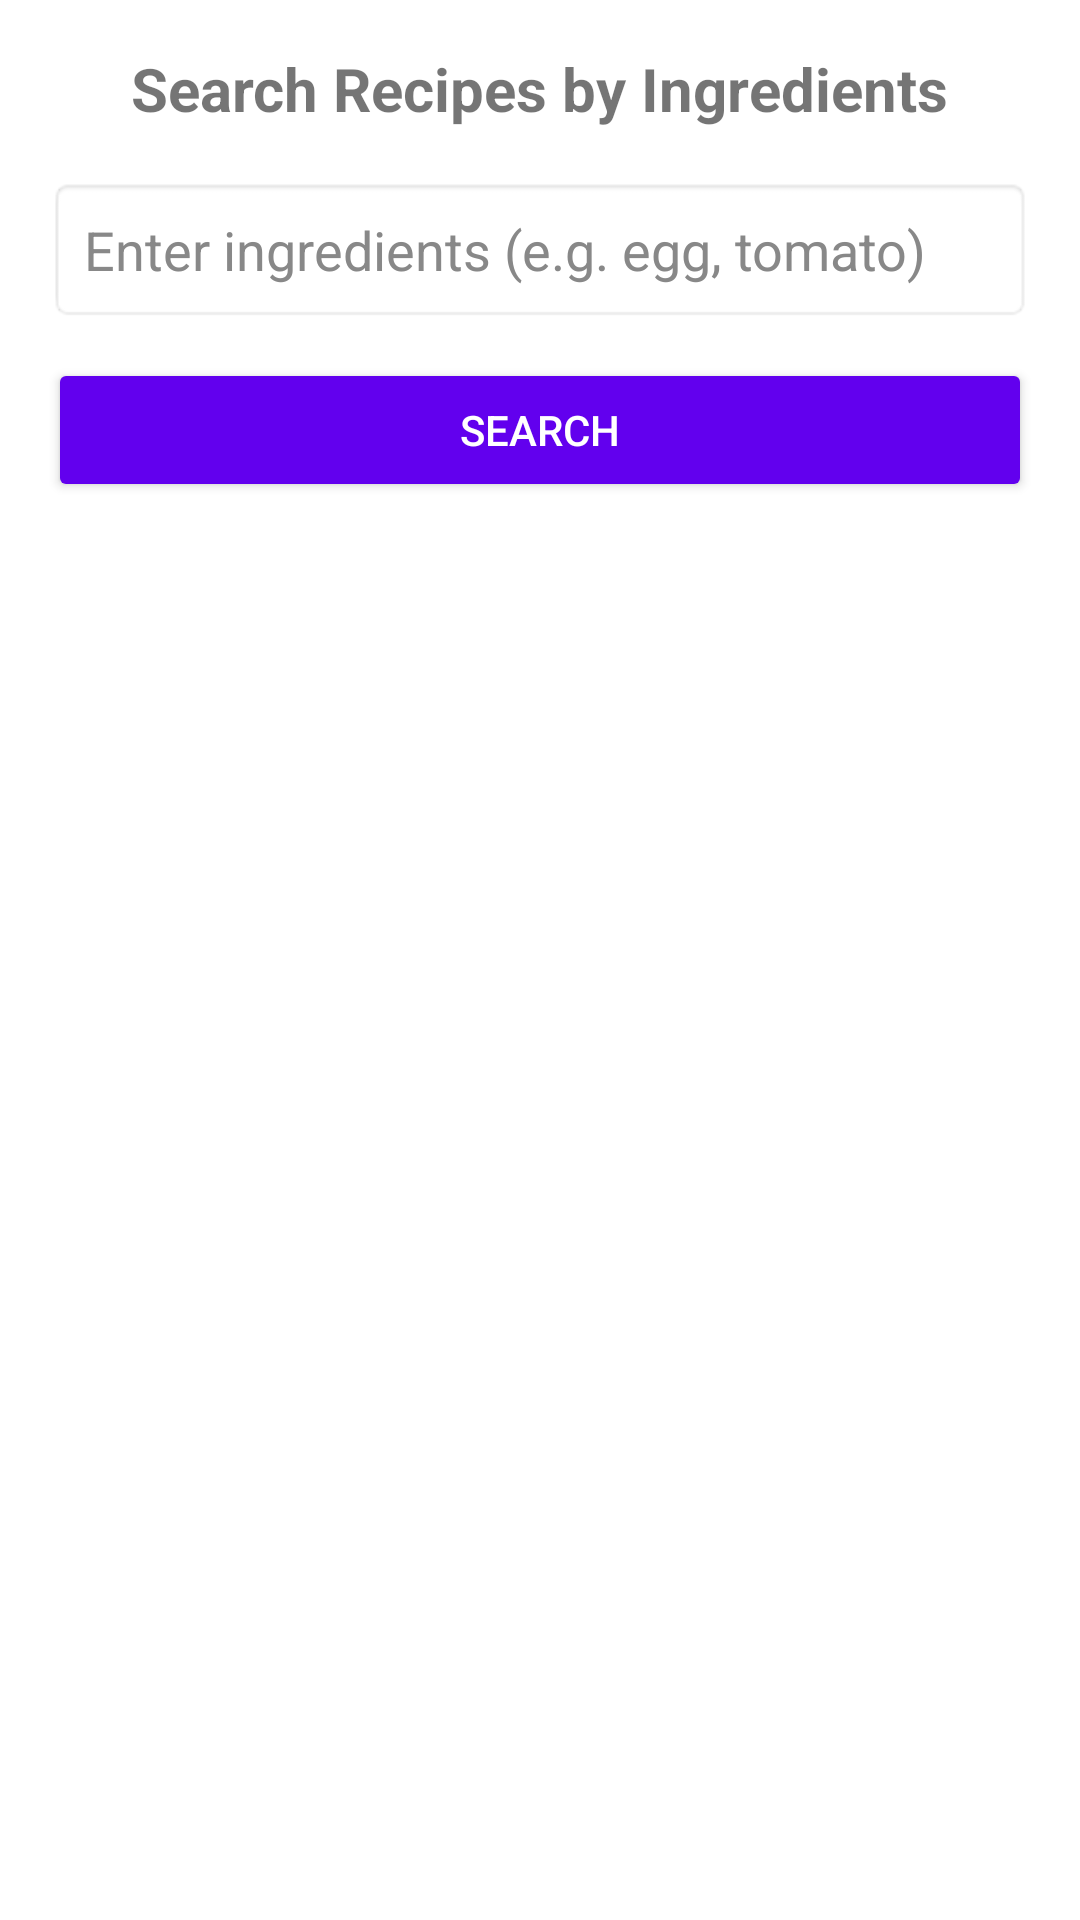

Here is an Android app screen rendered from its layout file. Give the layout XML and the strings, colors and styles it references.
<!-- AndroidManifest.xml: application theme Theme.Cookease -->
<!-- res/layout/activity_search_by_ingredients.xml -->
<?xml version="1.0" encoding="utf-8"?>
<LinearLayout xmlns:android="http://schemas.android.com/apk/res/android"
    android:orientation="vertical"
    android:padding="16dp"
    android:layout_width="match_parent"
    android:layout_height="match_parent"
    android:background="@android:color/white">

    <TextView
        android:id="@+id/textView_title"
        android:layout_width="wrap_content"
        android:layout_height="wrap_content"
        android:text="@string/title_search"
        android:textSize="20sp"
        android:textStyle="bold"
        android:layout_gravity="center_horizontal"
        android:layout_marginBottom="16dp" />

    <EditText
        android:id="@+id/editText_ingredients"
        android:layout_width="match_parent"
        android:layout_height="wrap_content"
        android:hint="@string/hint_enter_ingredients"
        android:textColor="#000000"
        android:textColorHint="#888888"
        android:inputType="text"
        android:padding="12dp"
        android:layout_marginBottom="12dp"
        android:background="@android:drawable/editbox_background"
        android:autofillHints="none" />



    <Button
        android:id="@+id/button_search"
        android:layout_width="match_parent"
        android:layout_height="wrap_content"
        android:text="@string/button_search"
        android:backgroundTint="@color/purple_500"
        android:textColor="@android:color/white"
        android:layout_marginBottom="16dp" />

    <androidx.recyclerview.widget.RecyclerView
        android:id="@+id/recycler_ingredient_recipes"
        android:layout_width="match_parent"
        android:layout_height="0dp"
        android:layout_weight="1"
        android:scrollbars="vertical" />
</LinearLayout>
<!-- resources referenced by this layout -->
<resources>
  <color name="purple_500">#6200EE</color>
  <string name="button_search">Search</string>
  <string name="hint_enter_ingredients">Enter ingredients (e.g. egg, tomato)</string>
  <string name="title_search">Search Recipes by Ingredients</string>
  <style name="Theme.Cookease" parent="Theme.MaterialComponents.DayNight.NoActionBar">
          
          <item name="colorPrimary">@color/purple_500</item>
          <item name="colorPrimaryVariant">@color/purple_700</item>
          <item name="colorOnPrimary">@color/white</item>
  
          
          <item name="colorSecondary">@color/teal_200</item>
          <item name="colorSecondaryVariant">@color/teal_700</item>
          <item name="colorOnSecondary">@color/black</item>
  
          
          <item name="android:statusBarColor">?attr/colorPrimaryVariant</item>
  
          
          <item name="android:editTextColor">@color/white</item>
          <item name="android:textColorHint">@color/white</item>
      </style>
  <color name="purple_700">#3700B3</color>
  <color name="white">#FFFFFF</color>
  <color name="teal_200">#03DAC5</color>
  <color name="teal_700">#018786</color>
  <color name="black">#000000</color>
</resources>
